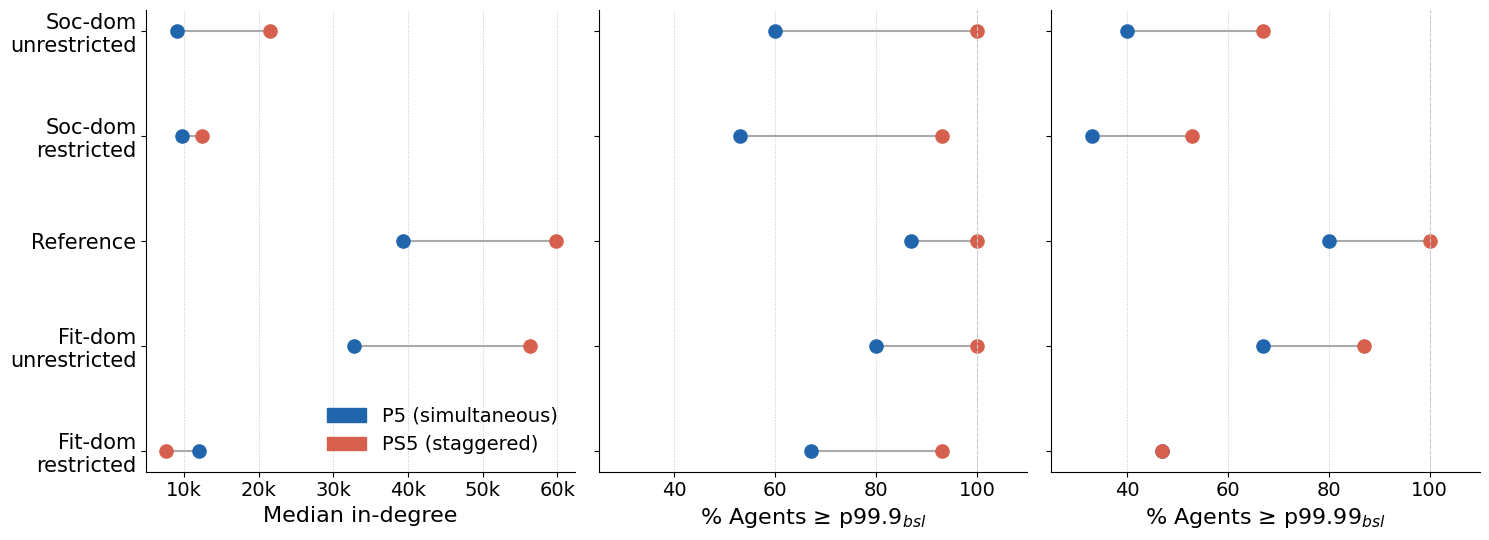

Generate this figure with matplotlib: (Note: this script raises an exception after producing the figure.)
import numpy as np
import matplotlib
matplotlib.use('Agg')
import matplotlib.pyplot as plt
import matplotlib.patches as mpatches

# ── ggplot2 default font ──────────────────────────────────────────────────────
plt.rcParams['font.family'] = 'sans-serif'
plt.rcParams['font.sans-serif'] = ['Helvetica', 'Arial', 'DejaVu Sans']
FONT = 16

# ── Data ──────────────────────────────────────────────────────────────────────
conditions = [
    'Fit-dom\nrestricted',
    'Fit-dom\nunrestricted',
    'Reference',
    'Soc-dom\nrestricted',
    'Soc-dom\nunrestricted',
]

# Median in_degree
p5_median  = [12044, 32774, 39265,  9661,  8968]
ps5_median = [ 7517, 56297, 59753, 12321, 21557]

# Top 0.1% (%)
p5_top01   = [67, 80, 87, 53, 60]
ps5_top01  = [93, 100, 100, 93, 100]

# Top 0.01% (%)
p5_top001  = [47, 67, 80, 33, 40]
ps5_top001 = [47, 87, 100, 53, 67]

metrics = [
    ('Median in-degree',       p5_median,  ps5_median,  False),
    ('% Agents ≥ p99.9$_{bsl}$', p5_top01,   ps5_top01,   True),
    ('% Agents ≥ p99.99$_{bsl}$',p5_top001,  ps5_top001,  True),
]

# ── Colours ───────────────────────────────────────────────────────────────────
col_p5  = '#2166ac'  # blue
col_ps5 = '#d6604d'  # red-orange
col_line= '#aaaaaa'  # grey connecting line

# ── Figure ────────────────────────────────────────────────────────────────────
fig, axes = plt.subplots(1, 3, figsize=(15, 5.5))

y = np.arange(len(conditions))

for ax, (title, p5_vals, ps5_vals, is_pct) in zip(axes, metrics):
    # Connecting lines
    for i in range(len(conditions)):
        ax.plot([p5_vals[i], ps5_vals[i]], [y[i], y[i]],
                color=col_line, linewidth=1.5, zorder=1)

    # Dots
    ax.scatter(p5_vals,  y, color=col_p5,  s=90, zorder=2, label='P5')
    ax.scatter(ps5_vals, y, color=col_ps5, s=90, zorder=2, label='PS5')

    # Axes
    ax.set_yticks(y)
    if ax is axes[0]:
        ax.set_yticklabels(conditions, fontsize=FONT - 1)
    else:
        ax.set_yticklabels([])
    ax.set_xlabel(title, fontsize=FONT)
    ax.tick_params(axis='x', labelsize=FONT - 2)

    if is_pct:
        ax.set_xlim(25, 110)
        ax.axvline(100, color='#cccccc', linewidth=0.8, linestyle='--')
    else:
        ax.xaxis.set_major_formatter(
            matplotlib.ticker.FuncFormatter(lambda x, _: f'{int(x/1000)}k' if x >= 1000 else str(int(x)))
        )

    ax.spines['top'].set_visible(False)
    ax.spines['right'].set_visible(False)
    ax.grid(axis='x', linestyle=':', linewidth=0.7, alpha=0.7)

# Legend on first panel only
p5_patch  = mpatches.Patch(color=col_p5,  label='P5 (simultaneous)')
ps5_patch = mpatches.Patch(color=col_ps5, label='PS5 (staggered)')
axes[0].legend(handles=[p5_patch, ps5_patch], fontsize=FONT - 2,
               loc='lower right', frameon=False)

plt.tight_layout()
plt.savefig('/mnt/user-data/outputs/p5_ps5_comparison.pdf',
            bbox_inches='tight', dpi=300)
plt.savefig('/mnt/user-data/outputs/p5_ps5_comparison.png',
            bbox_inches='tight', dpi=300)
print("Saved.")
